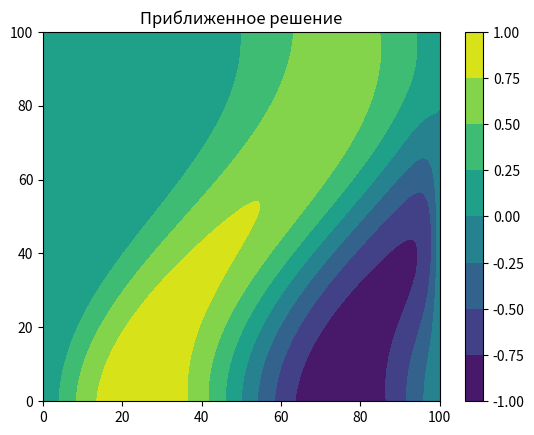
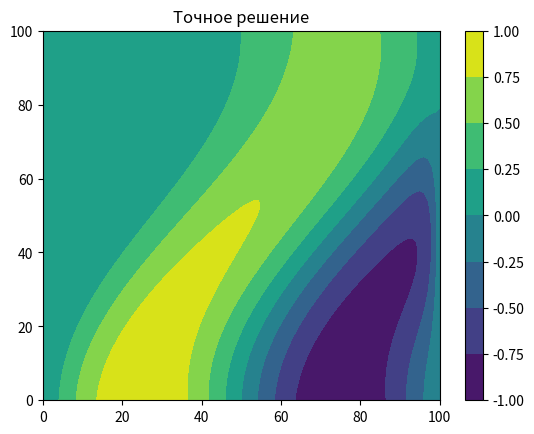
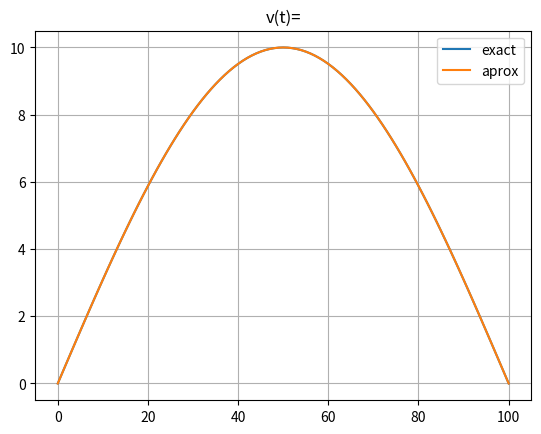
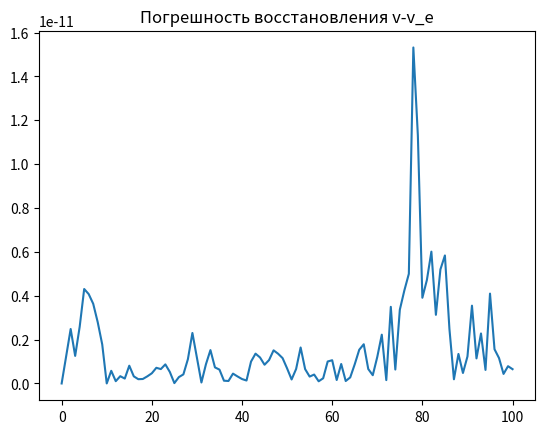

Recreate these plots in Python, in order.
import numpy as np; import matplotlib.pyplot as plt;
L=2*np.pi; T=0.5; J=100; N=100; mu1=0; mu2=0
tau=T/J; h=L/N; r=2*h**2/tau; c=2+r; e=2-r
u=np.zeros((J+1, N+1)); x=np.linspace(0, L, N+1); t=np.linspace(0, T, J+1)
u[0,:]=np.sin(2*np.pi * x/L); v_e = np.sin(2*np.pi*t)*10; phi = np.zeros(J+1)
for j in range(J):
    A=-1.; B=r+2.; C=-1.
    ksi=np.zeros(N+1); eta=np.zeros(N+1); ksi[1]=0; eta[1]=mu1
    for i in range(1, N):
        ksi[i+1]= -C / (A*ksi[i] + B)
        eta[i+1]= (r*u[j,i]+u[j,i+1]-2*u[j,i]+u[j,i-1]-v_e[j+1]*2*h*(u[j][i] - u[j,i-1]) - A*eta[i]) / (A*ksi[i] + B)
    u[j+1][N]=mu2
    for i in range(N - 1, -1, -1): u[j+1][i]=ksi[i+1]*u[j+1][i+1]+eta[i+1]
    u[j+1,0]=mu1
    
for j in range(J+1): 
    phi[j] = h*(sum(u[j]) - 0.5*(u[j,0] + u[j,N])) #sum(h/2 * (u[j, i] + u[j, i-1]) for i in range(1, N+1))
    
# v(0) from overdetermination:
# phi'(0) = u_x(L,0) - u_x(0,0) - v(0) * (u(L,0) - u(0,0))
phi_t0 = (-3.0 * phi[0] + 4.0 * phi[1] - phi[2]) / (2.0 * tau)
u0_ = u[0, :]
u0_x0 = (-3.0 * u0_[0] + 4.0 * u0_[1] - u0_[2]) / (2.0 * h)
u0_xL = (3.0 * u0_[N] - 4.0 * u0_[N - 1] + u0_[N - 2]) / (2.0 * h)
den_v0 = u0_[N] - u0_[0]
if abs(den_v0) > 1e-12:
    v0_est = (u0_xL - u0_x0 - phi_t0) / den_v0
else:
    v0_est = 0

y=np.zeros((J+1, N+1)); v=np.zeros(J+1)
y[0,:]=u[0,:]
v[0]=v0_est
for j in range(J):
    z=np.zeros(N+1); w=np.zeros(N+1)
    A=-1.; B=c; C=-1.;z[N]=mu2; w[N]=0
    ksi_z=np.zeros(N+1); eta_z=np.zeros(N+1); ksi_z[1]=0; eta_z[1]=mu1
    ksi_w=np.zeros(N+1); eta_w=np.zeros(N+1); ksi_w[1]=0;   eta_w[1]=0
    for i in range(1, N):
        ksi_z[i+1]= -C / (A*ksi_z[i] + B)
        eta_z[i+1]= (y[j,i+1]-e*y[j,i]+y[j,i-1] - A*eta_z[i]) / (A*ksi_z[i] + B)
        ksi_w[i+1]= -C / (A*ksi_w[i] + B)
        eta_w[i+1]= (-2*h*(y[j,i] - y[j,i-1]) - A*eta_w[i]) / (A*ksi_w[i] + B)
    
    for i in range(N - 1, -1, -1): 
        z[i]=ksi_z[i+1]*z[i+1]+eta_z[i+1]
        w[i]=ksi_w[i+1]*w[i+1]+eta_w[i+1]
    # v[j] = ((phi[j] - sum(h/2 * (z[i] + z[i-1]) for i in range(1, N+1)))
    #         / (sum(h/2 * (w[i] + w[i-1]) for i in range(1, N+1))))
    # v[j + 1] = (phi[j + 1] - h*sum(z)/2) / (h*sum(w)/2)
    
    den = h*(sum(w) - 0.5*(w[0] + w[N]))
    if abs(den) > 1e-12:
        v[j + 1] = (phi[j + 1] - h*(sum(z) - 0.5*(z[0] + z[N]))) / den
    else:
        v[j + 1] = v[j]
        
    y[j+1,:] = z + v[j+1]*w 
    y[j+1,0]=mu1; y[j+1,N]=mu2

# Фильтр Совицкий Галея Статья и шум добавить.
# Визуализация решения
p = plt.contourf(y); plt.colorbar(p); plt.title("Приближенное решение")
plt.figure(); p = plt.contourf(u); plt.colorbar(p); plt.title("Точное решение")
plt.figure()
plt.plot(v_e, label='exact'); plt.plot(v, label='aprox'); plt.legend(); plt.title("v(t)="); plt.grid()
plt.figure()
plt.plot(abs(v-v_e)); plt.title("Погрешность восстановления v-v_e")
plt.show()
